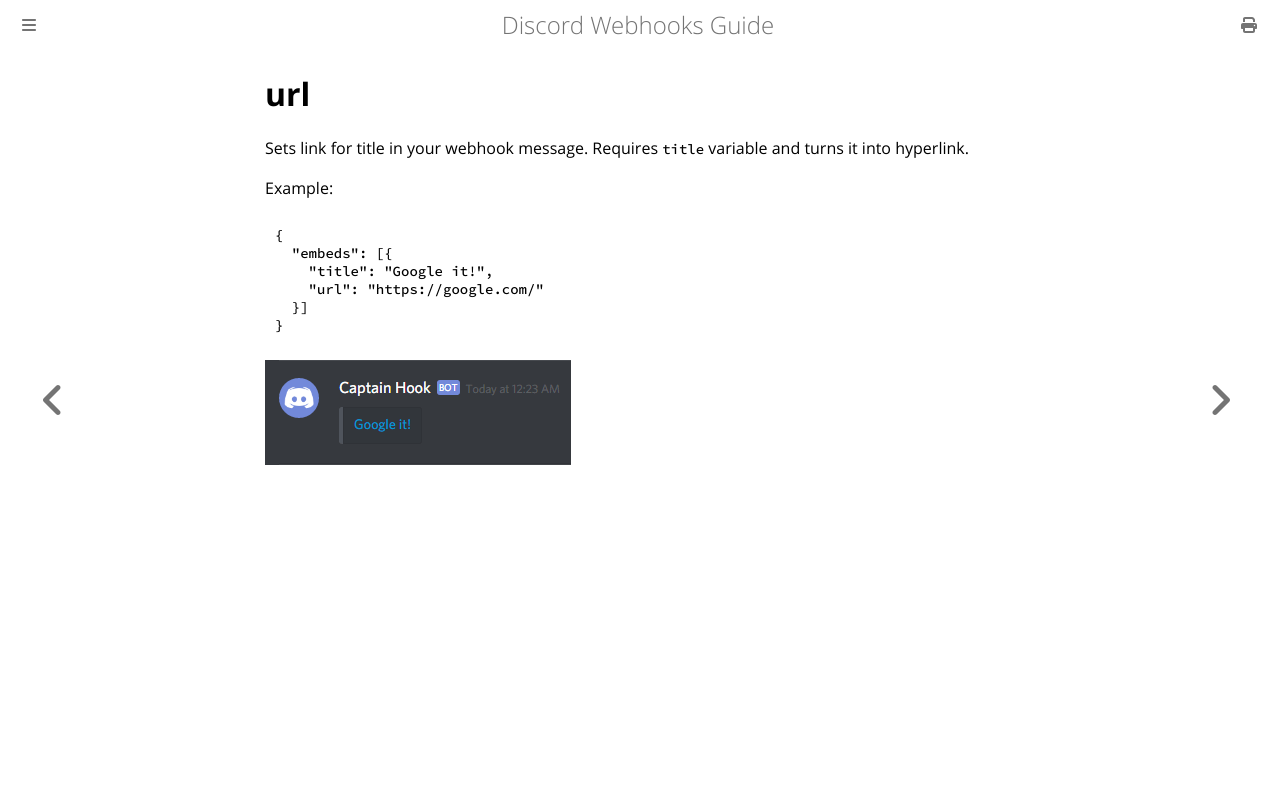

repository: Birdie0/discord-webhooks-guide · page: structure/embed/url.html · generator: mdbook

# url

Sets link for title in your webhook message. Requires `title` variable and turns it into hyperlink.

Example:

```json
{
  "embeds": [{
    "title": "Google it!",
    "url": "https://google.com/"
  }]
}
```

![url example](../../img/structure/embed/url.png)
